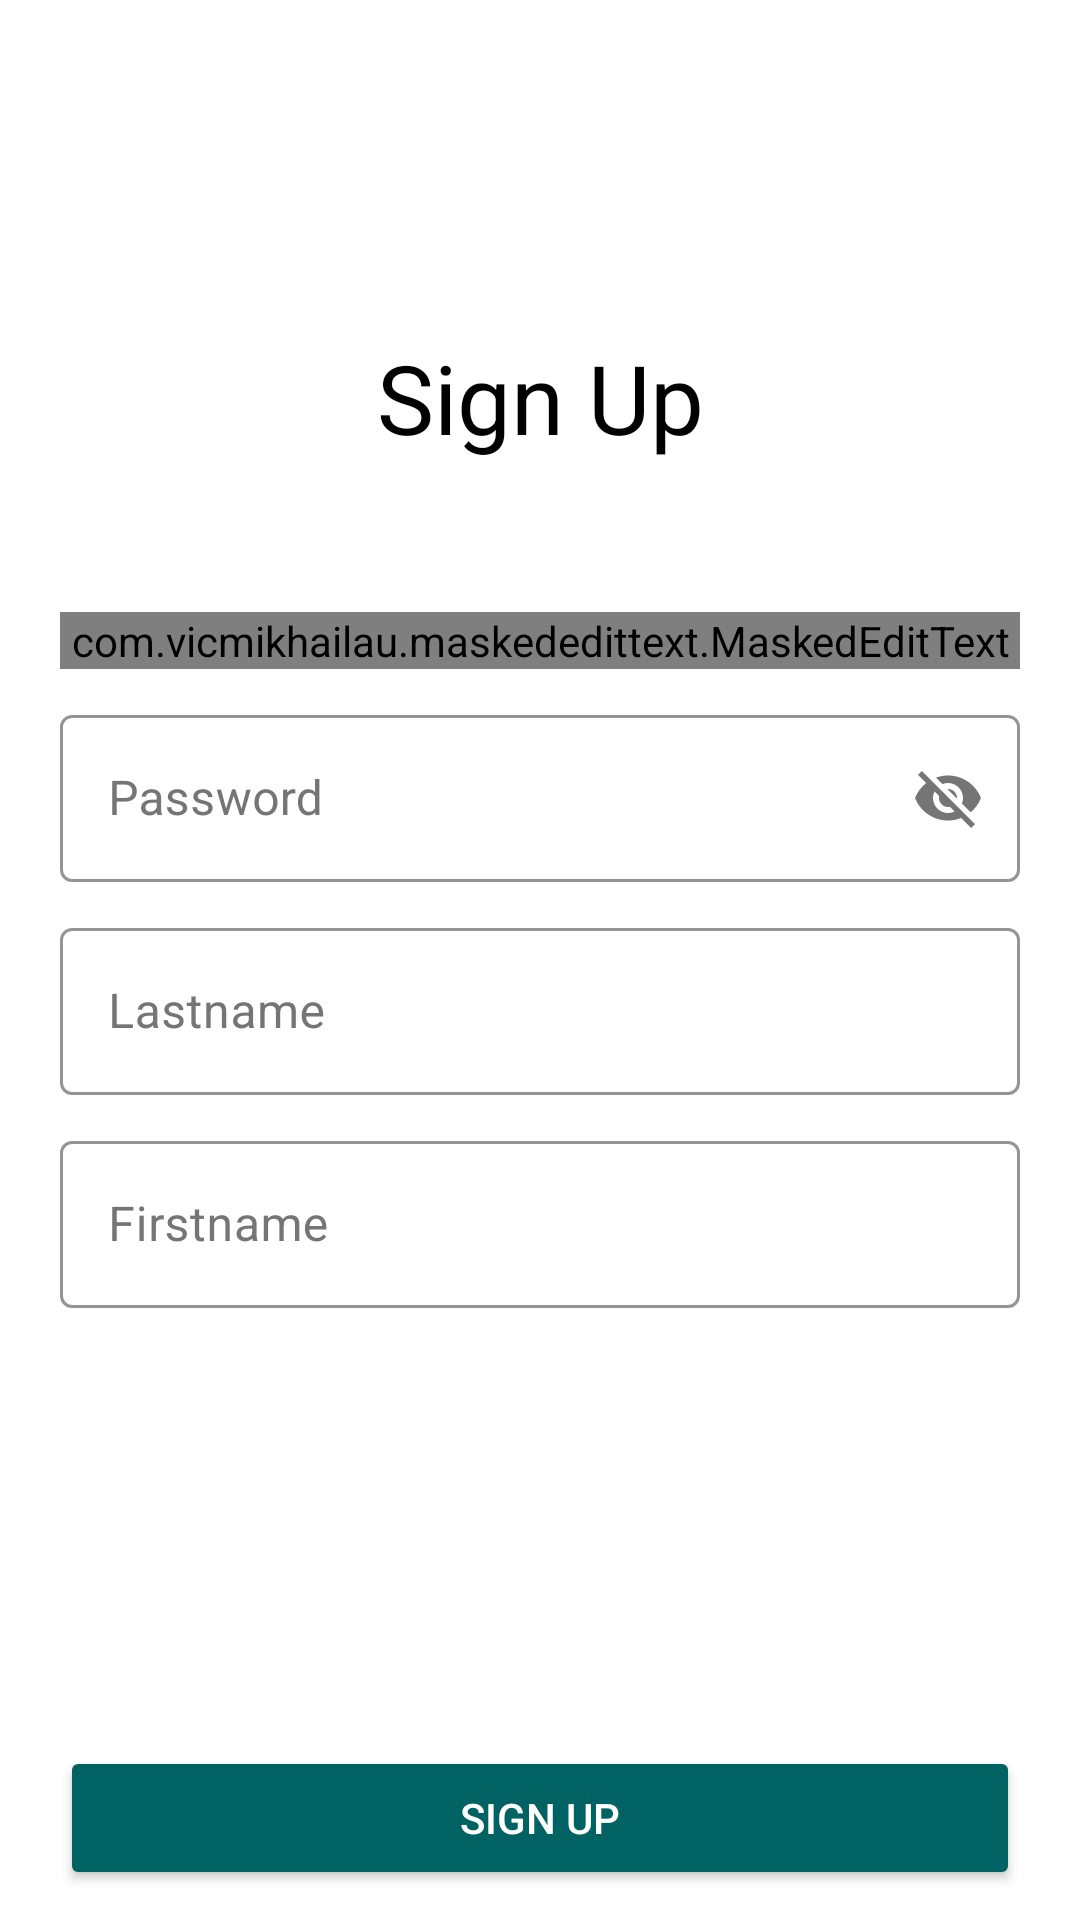

Reconstruct the res/layout file that produces this screen, plus the resources it refers to.
<!-- AndroidManifest.xml: application theme Theme.RetrofitWithToken -->
<!-- res/layout/screen_signup.xml -->
<?xml version="1.0" encoding="utf-8"?>
<androidx.constraintlayout.widget.ConstraintLayout xmlns:android="http://schemas.android.com/apk/res/android"
    xmlns:app="http://schemas.android.com/apk/res-auto"
    xmlns:tools="http://schemas.android.com/tools"
    android:layout_width="match_parent"
    android:layout_height="match_parent"
    android:background="@color/white"
    android:orientation="vertical">

    <TextView
        android:layout_width="wrap_content"
        android:layout_height="wrap_content"
        android:layout_marginBottom="50dp"
        android:text="Sign Up"
        android:textColor="@color/black"
        android:textSize="32sp"
        app:layout_constraintBottom_toTopOf="@id/tv_phone"
        app:layout_constraintEnd_toEndOf="parent"
        app:layout_constraintStart_toStartOf="parent"
        tools:ignore="HardcodedText" />

    <com.google.android.material.textfield.TextInputLayout
        android:id="@+id/tv_phone"
        style="@style/Widget.MaterialComponents.TextInputLayout.OutlinedBox"
        android:layout_width="0dp"
        android:layout_height="wrap_content"
        android:layout_marginHorizontal="20dp"
        android:layout_marginBottom="10dp"
        android:hint="+(998)-##-###-##-##"
        android:textColorHint="#757575"
        app:boxStrokeColor="#006262"
        app:layout_constraintBottom_toTopOf="@id/tv_password"
        app:layout_constraintEnd_toEndOf="parent"
        app:layout_constraintStart_toStartOf="parent"
        app:layout_constraintTop_toTopOf="parent"
        app:layout_constraintVertical_chainStyle="packed"
        tools:ignore="HardcodedText">

        <com.vicmikhailau.maskededittext.MaskedEditText
            android:id="@+id/met_phone"
            android:textColor="@color/black"
            android:layout_width="match_parent"
            android:layout_height="wrap_content"
            app:mask="+(998)-##-###-##-##" />

    </com.google.android.material.textfield.TextInputLayout>

    <com.google.android.material.textfield.TextInputLayout
        android:id="@+id/tv_password"
        style="@style/Widget.MaterialComponents.TextInputLayout.OutlinedBox"
        android:layout_width="0dp"
        android:layout_height="wrap_content"
        android:layout_marginHorizontal="20dp"
        android:layout_marginBottom="10dp"
        android:hint="Password"
        android:textColorHint="#757575"
        app:boxStrokeColor="#006262"
        app:layout_constraintBottom_toTopOf="@id/tv_lastname"
        app:layout_constraintLeft_toLeftOf="parent"
        app:layout_constraintRight_toRightOf="parent"
        app:layout_constraintTop_toBottomOf="@id/tv_phone"
        app:passwordToggleEnabled="true"
        app:passwordToggleTint="#757575"
        tools:ignore="HardcodedText">

        <com.google.android.material.textfield.TextInputEditText
            android:id="@+id/et_password"
            android:layout_width="match_parent"
            android:textColor="@color/black"
            android:layout_height="wrap_content" />

    </com.google.android.material.textfield.TextInputLayout>

    <com.google.android.material.textfield.TextInputLayout
        android:id="@+id/tv_lastname"
        style="@style/Widget.MaterialComponents.TextInputLayout.OutlinedBox"
        android:layout_width="0dp"
        android:layout_height="wrap_content"
        android:layout_marginHorizontal="20dp"
        android:layout_marginBottom="10dp"
        android:hint="Lastname"
        android:textColorHint="#757575"
        app:boxStrokeColor="#006262"
        app:layout_constraintBottom_toTopOf="@id/tv_firstname"
        app:layout_constraintLeft_toLeftOf="parent"
        app:layout_constraintRight_toRightOf="parent"
        app:layout_constraintTop_toBottomOf="@id/tv_password"
        tools:ignore="HardcodedText">

        <com.google.android.material.textfield.TextInputEditText
            android:id="@+id/et_lastname"
            android:textColor="@color/black"
            android:layout_width="match_parent"
            android:layout_height="wrap_content" />

    </com.google.android.material.textfield.TextInputLayout>

    <com.google.android.material.textfield.TextInputLayout
        android:id="@+id/tv_firstname"
        style="@style/Widget.MaterialComponents.TextInputLayout.OutlinedBox"
        android:layout_width="0dp"
        android:layout_height="wrap_content"
        android:layout_marginHorizontal="20dp"
        android:hint="Firstname"
        android:textColorHint="#757575"
        app:boxStrokeColor="#006262"
        app:layout_constraintBottom_toBottomOf="parent"
        app:layout_constraintLeft_toLeftOf="parent"
        app:layout_constraintRight_toRightOf="parent"
        app:layout_constraintTop_toBottomOf="@id/tv_lastname"
        tools:ignore="HardcodedText">

        <com.google.android.material.textfield.TextInputEditText
            android:id="@+id/et_firstname"
            android:textColor="@color/black"
            android:layout_width="match_parent"
            android:layout_height="wrap_content" />

    </com.google.android.material.textfield.TextInputLayout>

    <Button
        android:id="@+id/btn_sign_in"
        android:layout_width="match_parent"
        android:layout_height="wrap_content"
        android:layout_marginHorizontal="20dp"
        android:layout_marginBottom="10dp"
        android:backgroundTint="#006262"
        android:text="Sign Up"
        android:textColor="@color/white"
        app:layout_constraintBottom_toBottomOf="parent"
        app:layout_constraintEnd_toEndOf="parent"
        app:layout_constraintStart_toStartOf="parent"
        tools:ignore="HardcodedText" />

</androidx.constraintlayout.widget.ConstraintLayout>
<!-- resources referenced by this layout -->
<resources>
  <color name="black">#FF000000</color>
  <color name="white">#FFFFFFFF</color>
  <style name="Theme.RetrofitWithToken" parent="Theme.MaterialComponents.DayNight.DarkActionBar">
          
          <item name="colorPrimary">@color/purple_500</item>
          <item name="colorPrimaryVariant">@color/purple_700</item>
          <item name="colorOnPrimary">@color/white</item>
          
          <item name="colorSecondary">@color/teal_200</item>
          <item name="colorSecondaryVariant">@color/teal_700</item>
          <item name="colorOnSecondary">@color/black</item>
          
          <item name="android:statusBarColor">?attr/colorPrimaryVariant</item>
          
      </style>
  <color name="purple_500">#FF6200EE</color>
  <color name="purple_700">#FF3700B3</color>
  <color name="teal_200">#FF03DAC5</color>
  <color name="teal_700">#FF018786</color>
</resources>
